Labelled photos from "bm-vs-av-v2-augmented", an image-classification folder in pedroescalfonimoraes/final-project-plagues-recognition-master. The possible labels are: acaro vermelho, bicho mineiro.

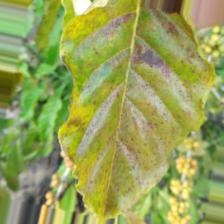
Label: acaro vermelho

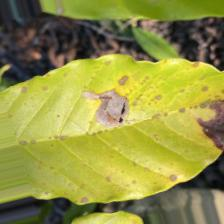
Label: bicho mineiro

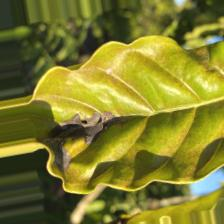
Label: bicho mineiro

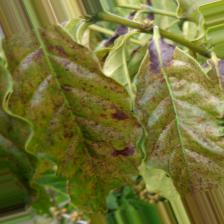
Label: acaro vermelho

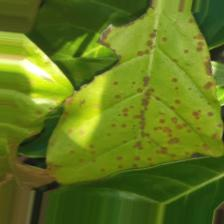
Label: acaro vermelho

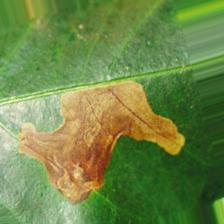
Label: bicho mineiro
